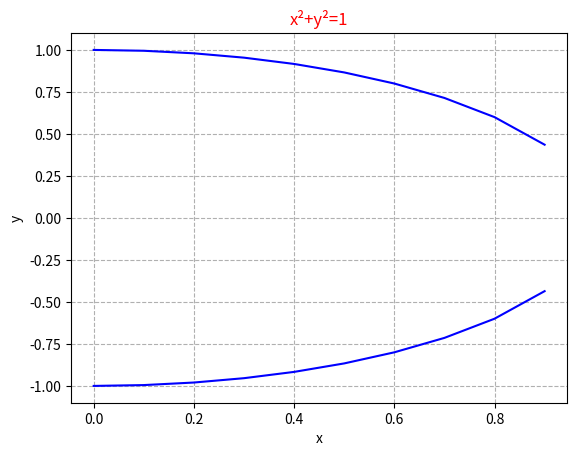

Here is the Python script that generated this plot:
#plot x\u00B2+y\u00B2=1

import matplotlib.pyplot as plt
import numpy as np


x=np.arange(0,1,0.1)
y1=np.sqrt(1-(x**2))
y2=-1*(np.sqrt(1-(x**2)))


plt.plot(x,y1,color="blue")
plt.plot(x,y2,color="blue")

plt.xlabel("x")
plt.ylabel("y")

plt.title("x\u00B2+y\u00B2=1",color="red")
plt.grid(linestyle="--")

plt.show()
